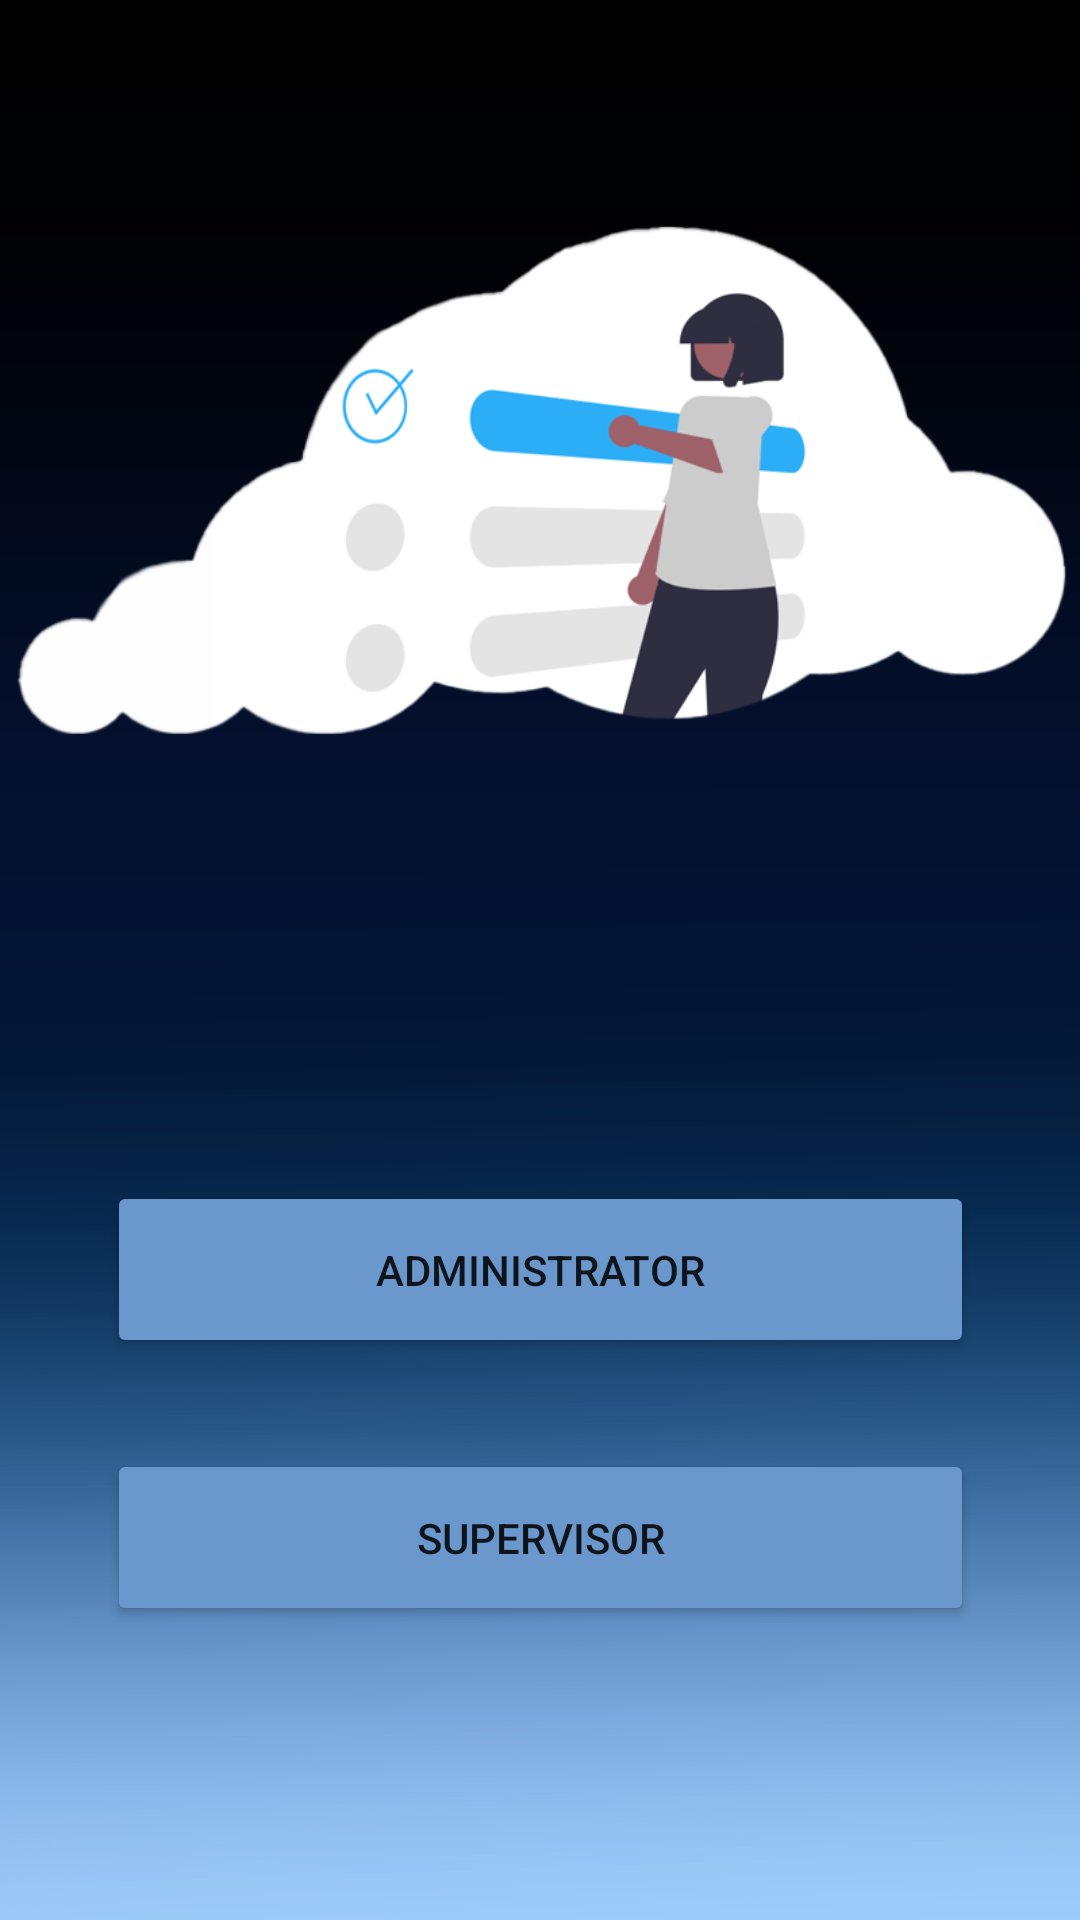

Reconstruct the res/layout file that produces this screen, plus the resources it refers to.
<!-- AndroidManifest.xml: application theme Theme.WJContractors.NoActionBarAndStatusBar -->
<!-- res/layout/activity_login.xml -->
<?xml version="1.0" encoding="utf-8"?>
<androidx.constraintlayout.widget.ConstraintLayout xmlns:android="http://schemas.android.com/apk/res/android"
    xmlns:app="http://schemas.android.com/apk/res-auto"
    xmlns:tools="http://schemas.android.com/tools"
    android:layout_width="match_parent"
    android:layout_height="match_parent"
    android:background="@drawable/bg2"
    tools:context=".Login">

    <ImageView
        android:id="@+id/imageView2"
        android:layout_width="wrap_content"
        android:layout_height="350dp"
        app:layout_constraintBottom_toBottomOf="parent"
        app:layout_constraintEnd_toEndOf="parent"
        app:layout_constraintHorizontal_bias="0.0"
        app:layout_constraintStart_toStartOf="parent"
        app:layout_constraintTop_toTopOf="parent"
        app:layout_constraintVertical_bias="0.0"
        app:srcCompat="@drawable/login" />

    <Button
        android:id="@+id/button2"
        android:layout_width="289dp"
        android:layout_height="59dp"
        android:backgroundTint="@color/lblue"
        android:onClick="admin"
        android:text="Administrator"
        app:cornerRadius="25dp"
        app:layout_constraintBottom_toBottomOf="parent"
        app:layout_constraintEnd_toEndOf="parent"
        app:layout_constraintStart_toStartOf="parent"
        app:layout_constraintTop_toBottomOf="@+id/imageView2"
        app:layout_constraintVertical_bias="0.189" />

    <Button
        android:id="@+id/button3"
        android:layout_width="289dp"
        android:layout_height="59dp"
        android:backgroundTint="@color/lblue"
        android:onClick="supervisor"
        android:text="Supervisor"
        app:cornerRadius="25dp"
        app:layout_constraintBottom_toBottomOf="parent"
        app:layout_constraintEnd_toEndOf="parent"
        app:layout_constraintStart_toStartOf="parent"
        app:layout_constraintTop_toBottomOf="@+id/button2"
        app:layout_constraintVertical_bias="0.236" />

    <Button
        android:id="@+id/button"
        android:layout_width="66dp"
        android:layout_height="54dp"
        android:layout_marginStart="107dp"
        android:layout_marginTop="78dp"
        android:layout_marginEnd="32dp"
        android:layout_marginBottom="29dp"
        android:background="#00000000"
        android:onClick="home"
        app:icon="@drawable/homeico"
        app:iconTint="#FFFFFF"
        app:layout_constraintBottom_toBottomOf="parent"
        app:layout_constraintEnd_toStartOf="@+id/button4"
        app:layout_constraintStart_toStartOf="parent"
        app:layout_constraintTop_toBottomOf="@+id/button3"
        app:layout_constraintVertical_bias="0.0"
        tools:ignore="SpeakableTextPresentCheck" />

    <Button
        android:id="@+id/button4"
        android:layout_width="73dp"
        android:layout_height="53dp"
        android:layout_marginTop="78dp"
        android:layout_marginBottom="29dp"
        android:background="#00000000"
        android:onClick="about"
        app:icon="@drawable/aboutico"
        app:iconTint="#FFFFFF"
        app:layout_constraintBottom_toBottomOf="parent"
        app:layout_constraintEnd_toEndOf="parent"
        app:layout_constraintHorizontal_bias="0.671"
        app:layout_constraintStart_toStartOf="parent"
        app:layout_constraintTop_toBottomOf="@+id/button3"
        app:layout_constraintVertical_bias="0.0"
        tools:ignore="SpeakableTextPresentCheck" />
</androidx.constraintlayout.widget.ConstraintLayout>
<!-- resources referenced by this layout -->
<resources>
  <color name="lblue">#6B98CC</color>
  <!-- drawable aboutico: png bitmap (drawable, 1774 bytes) -->
  <!-- drawable bg2: png bitmap (drawable, 31649 bytes) -->
  <!-- drawable homeico: png bitmap (drawable, 2077 bytes) -->
  <!-- drawable login: png bitmap (drawable, 64016 bytes) -->
  <style name="Theme.WJContractors.NoActionBarAndStatusBar">
          <item name="windowActionBar">false</item>
          <item name="windowNoTitle">true</item>
          <item name="android:windowTranslucentStatus">true</item>
          <item name="android:windowTranslucentNavigation">true</item>
          <item name="android:fitsSystemWindows">true</item>
      </style>
</resources>
